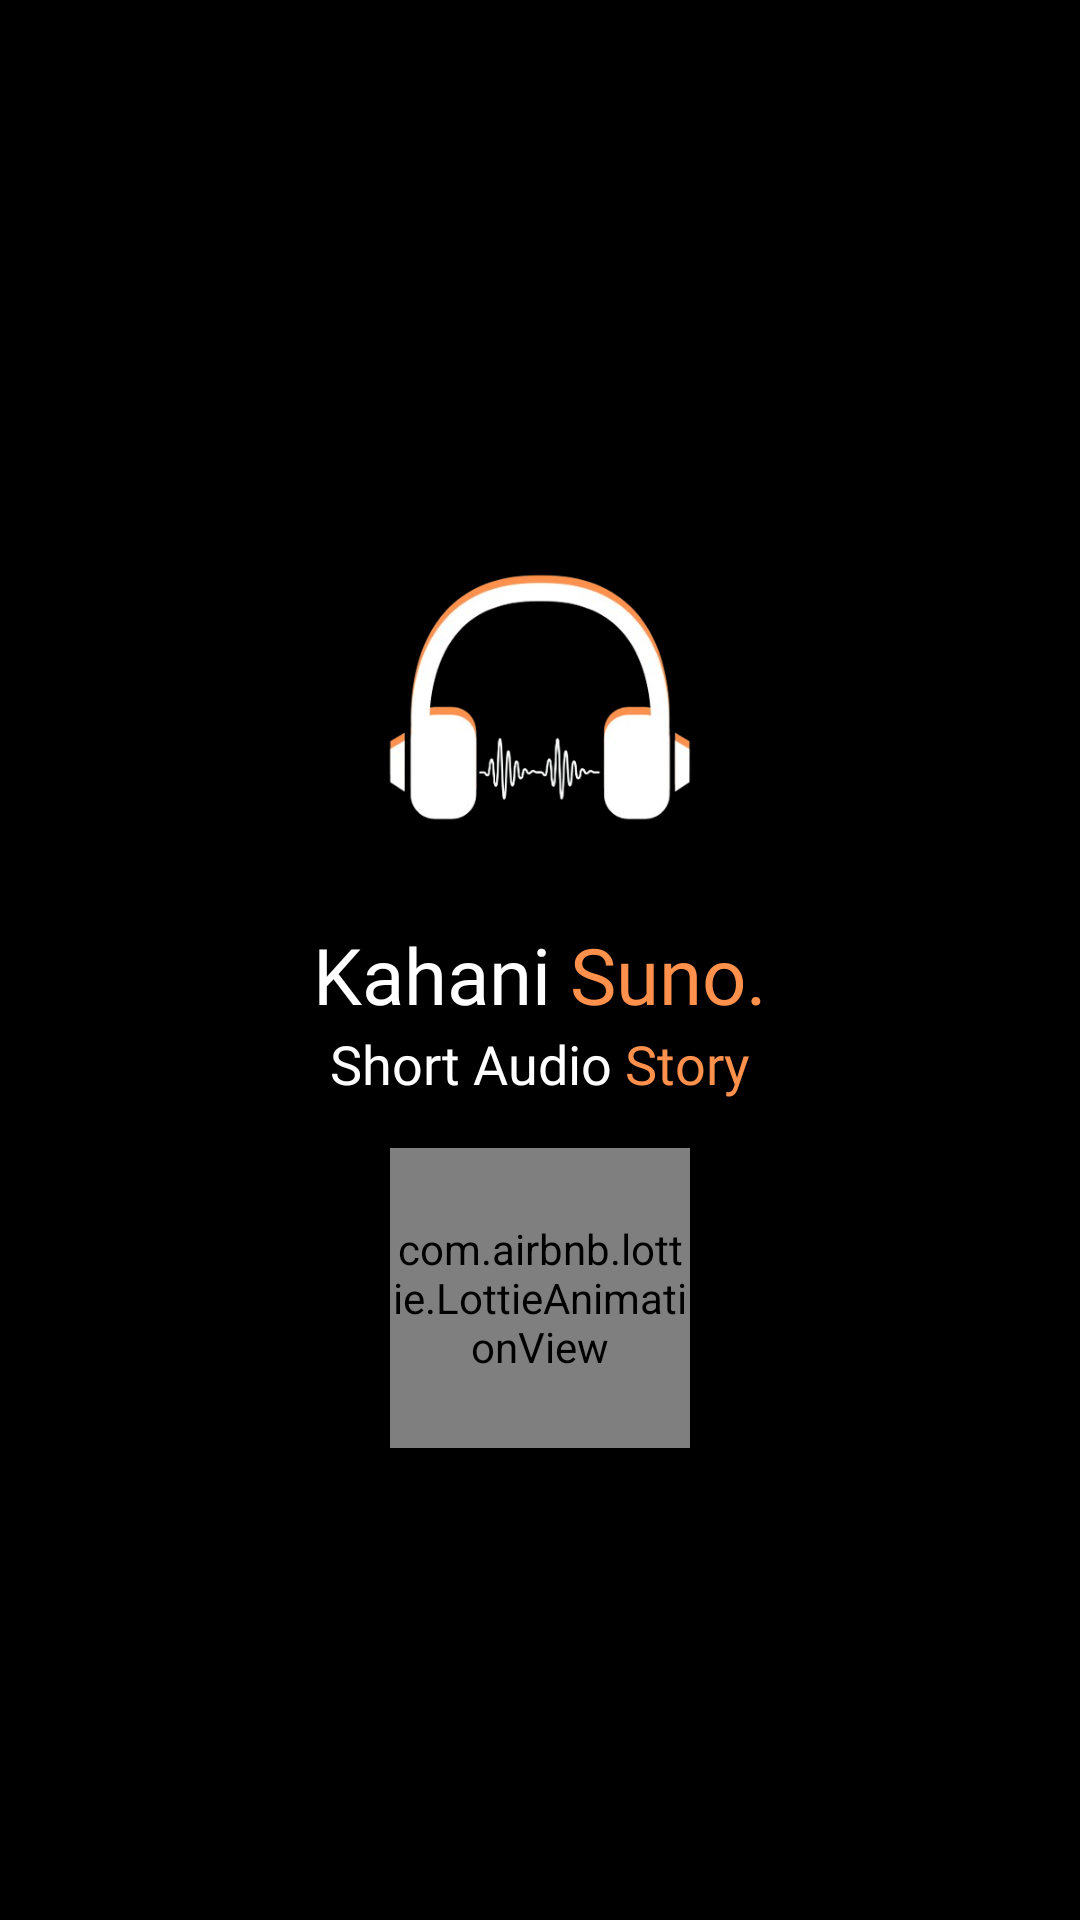

This screen was rendered from an Android layout file. Write that file and the resources it references.
<!-- AndroidManifest.xml: application theme Theme.Kahani -->
<!-- res/layout/activity_splash.xml -->
<?xml version="1.0" encoding="utf-8"?>
<LinearLayout xmlns:android="http://schemas.android.com/apk/res/android"
    xmlns:app="http://schemas.android.com/apk/res-auto"
    xmlns:tools="http://schemas.android.com/tools"
    android:id="@+id/main"
    android:layout_width="match_parent"
    android:layout_height="match_parent"
    android:background="@color/black"
    android:gravity="center"
    android:orientation="vertical"
    tools:context=".Splash">


    <ImageView
        android:layout_width="150dp"
        android:layout_height="150dp"
        android:layout_gravity="center"
        android:scaleType="centerCrop"
        android:src="@drawable/logo" />


    <TextView
        android:layout_width="wrap_content"
        android:layout_height="wrap_content"
        android:layout_gravity="center"
        android:fontFamily="@font/poppins_bold"
        android:text="@string/kahani_suno"
        android:textColor="@color/white"
        android:textSize="26sp" />

    <TextView
        android:layout_width="wrap_content"
        android:layout_height="wrap_content"
        android:layout_gravity="center"
        android:fontFamily="@font/poppins_medium"
        android:text="@string/short_audio_story"
        android:textColor="@color/white"
        android:textSize="18sp" />

    <com.airbnb.lottie.LottieAnimationView
        android:id="@+id/animation_view"
        android:layout_width="100dp"
        android:layout_height="100dp"
        android:layout_marginTop="16dp"
        app:lottie_autoPlay="true"
        app:lottie_loop="true"
        app:lottie_rawRes="@raw/loading" />


</LinearLayout>
<!-- resources referenced by this layout -->
<resources>
  <color name="black">#FF000000</color>
  <color name="white">#FFFFFFFF</color>
  <!-- drawable logo: png bitmap (drawable, 58169 bytes) -->
  <string name="kahani_suno">Kahani <font color="#ff914d">Suno.</font></string>
  <string name="short_audio_story">Short Audio <font color="#ff914d">Story</font></string>
  <style name="Theme.Kahani" parent="Base.Theme.Kahani" />
  <style name="Base.Theme.Kahani" parent="Theme.Material3.DayNight.NoActionBar">
          
          
      </style>
</resources>
